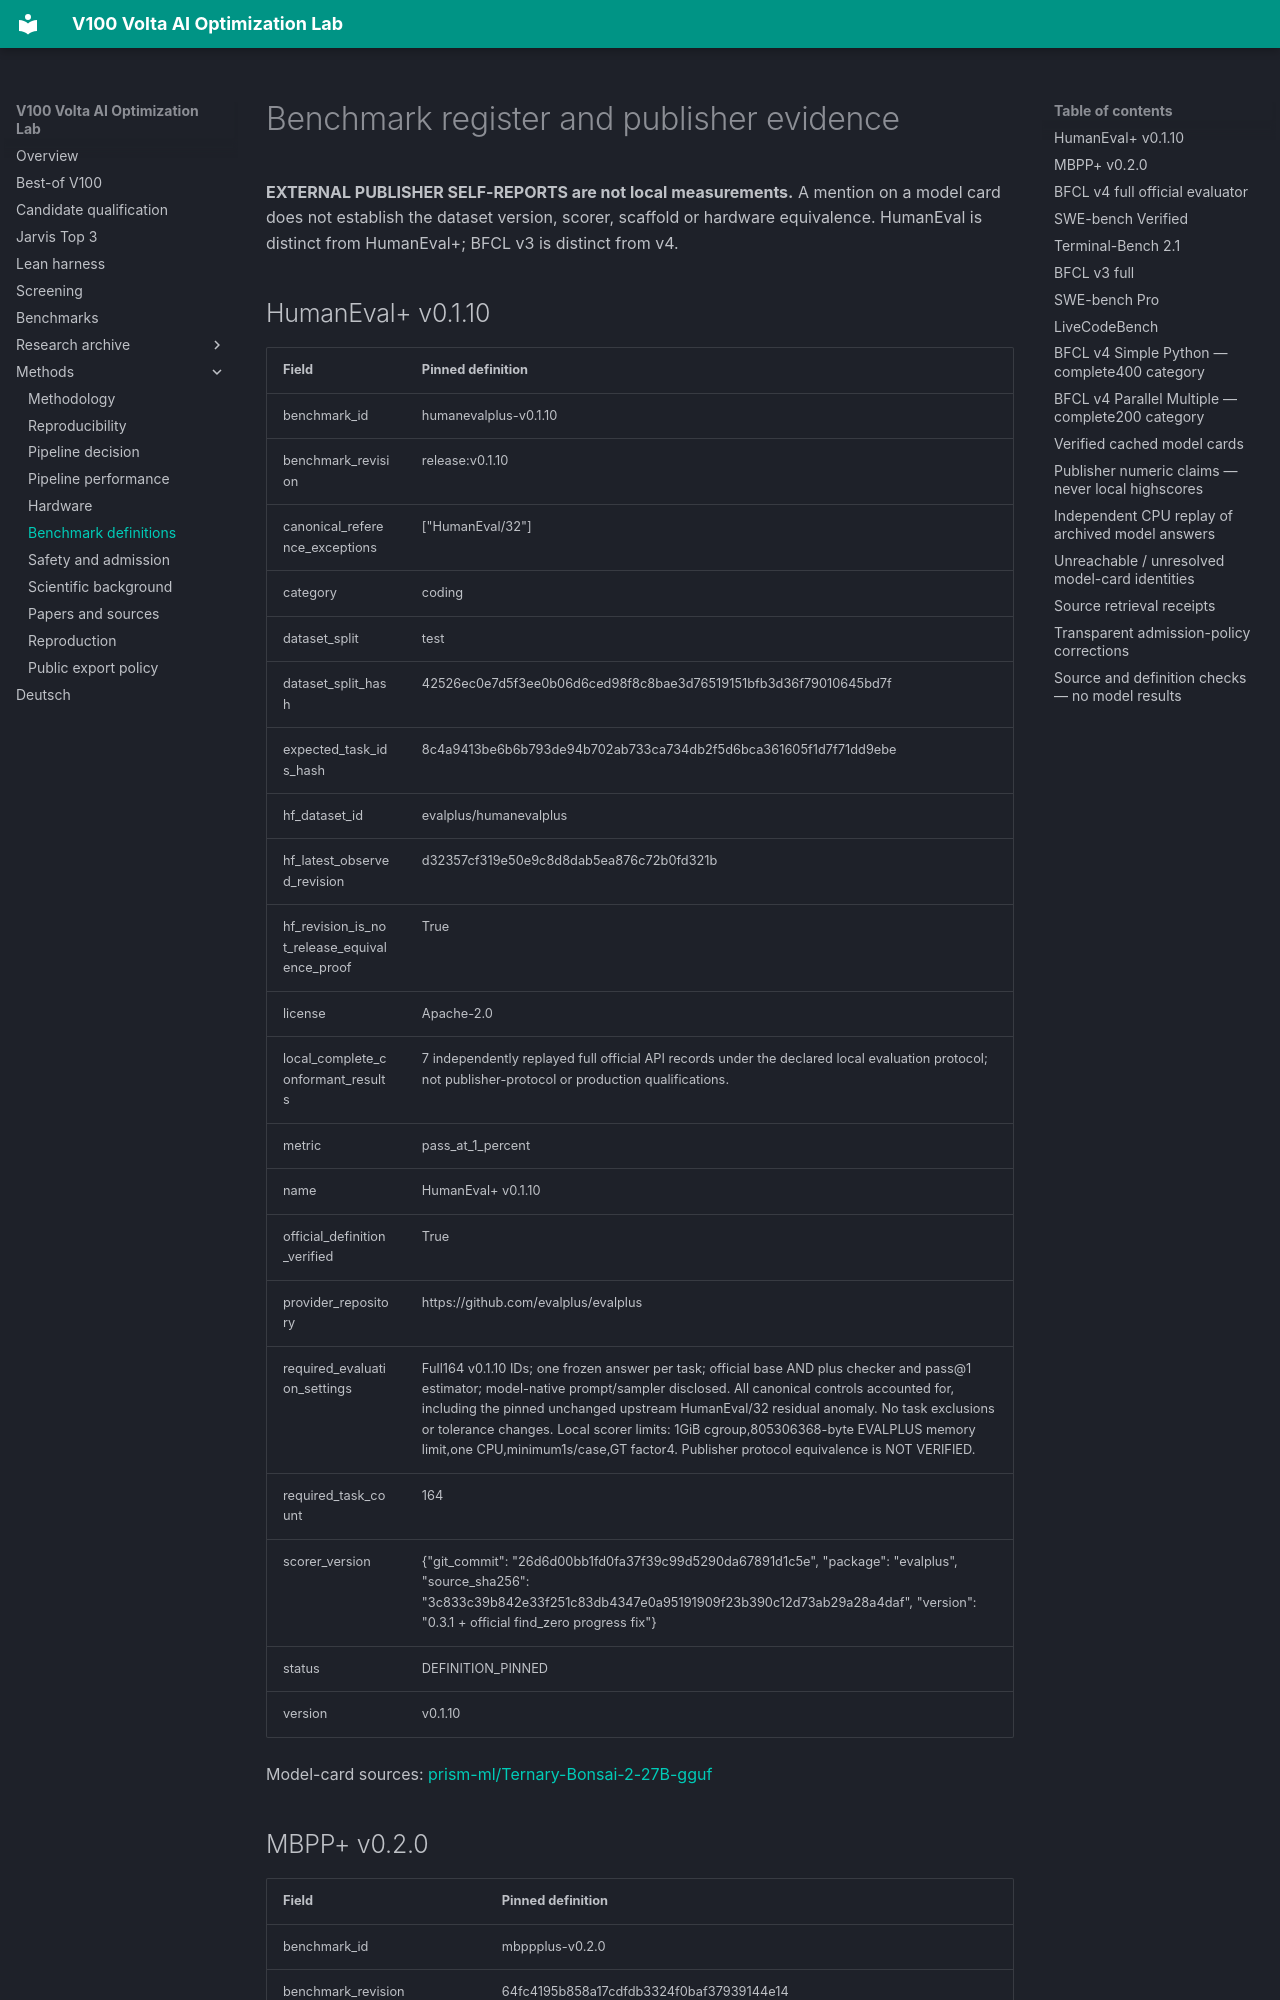

repository: Maxxxel/v100-volta-ai-optimization-lab · page: benchmark-register/index.html · generator: mkdocs

# Benchmark register and publisher evidence

**EXTERNAL PUBLISHER SELF-REPORTS are not local measurements.** A mention on a model card does not establish the dataset version, scorer, scaffold or hardware equivalence. HumanEval is distinct from HumanEval+; BFCL v3 is distinct from v4.

## HumanEval+ v0.1.10

| Field | Pinned definition |
| --- | --- |
| benchmark_id | humanevalplus-v0.1.10 |
| benchmark_revision | release:v0.1.10 |
| canonical_reference_exceptions | ["HumanEval/32"] |
| category | coding |
| dataset_split | test |
| dataset_split_hash | 42526ec0e7d5f3ee0b06d6ced98f8c8bae3d76519151bfb3d36f79010645bd7f |
| expected_task_ids_hash | 8c4a9413be6b6b793de94b702ab733ca734db2f5d6bca361605f1d7f71dd9ebe |
| hf_dataset_id | evalplus/humanevalplus |
| hf_latest_observed_revision | d32357cf319e50e9c8d8dab5ea876c72b0fd321b |
| hf_revision_is_not_release_equivalence_proof | True |
| license | Apache-2.0 |
| local_complete_conformant_results | 7 independently replayed full official API records under the declared local evaluation protocol; not publisher-protocol or production qualifications. |
| metric | pass_at_1_percent |
| name | HumanEval+ v0.1.10 |
| official_definition_verified | True |
| provider_repository | https://github.com/evalplus/evalplus |
| required_evaluation_settings | Full164 v0.1.10 IDs; one frozen answer per task; official base AND plus checker and pass@1 estimator; model-native prompt/sampler disclosed. All canonical controls accounted for, including the pinned unchanged upstream HumanEval/32 residual anomaly. No task exclusions or tolerance changes. Local scorer limits: 1GiB cgroup,805306368-byte EVALPLUS memory limit,one CPU,minimum1s/case,GT factor4. Publisher protocol equivalence is NOT VERIFIED. |
| required_task_count | 164 |
| scorer_version | {"git_commit": "26d6d00bb1fd0fa37f39c99d5290da67891d1c5e", "package": "evalplus", "source_sha256": "3c833c39b842e33f251c83db4347e0a95191909f23b390c12d73ab29a28a4daf", "version": "0.3.1 + official find_zero progress fix"} |
| status | DEFINITION_PINNED |
| version | v0.1.10 |

Model-card sources: [prism-ml/Ternary-Bonsai-2-27B-gguf](https://huggingface.co/prism-ml/Ternary-Bonsai-2-27B-gguf/blob/b072e1d3b35a0a630cece372c2127528e0994386/README.md)
